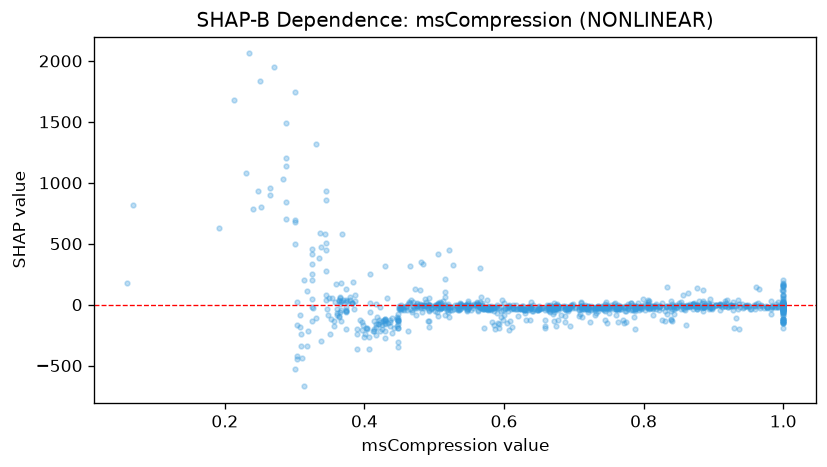

Source data for this figure (header and first rows):
feature_value, shap_value
0.481, 346.4
0.489, -11.79
0.687, -32.05
0.36, -35.52
1.0, -29.88
0.722, -32.73
0.613, -3.305
0.544, -0.2
0.521, -98.5
0.878, -21.12
0.429, -158.2
0.42, -159.7
1.0, -8.395
0.387, 75.43
0.47, 18.89
0.309, -336.5
0.764, -4.221
1.0, 5.976
0.434, -148.7
0.967, -24.15
0.751, -69.34
0.791, -24.69
0.792, 11.98
0.429, -273.8
0.63, -66.76
0.757, -16.07
0.465, 313.8
0.786, -104
0.84, -136.7
0.484, 332.2
0.659, -121.9
0.304, -447.7
1.0, -119.7
0.592, -149.6
0.764, -140
0.83, -131.3
0.839, -125.9
1.0, -132.5
1.0, -150.7
1.0, -190
0.932, -106.2
1.0, -148.8
0.658, -171.8
1.0, -114
0.599, -125.3
1.0, -141.7
0.772, -149.1
1.0, -124.9
0.827, -129.3
1.0, -81.88
1.0, -114.9
1.0, -143.8
0.848, -15.96
0.822, -15.7
0.989, 6.857
0.573, -15.27
0.398, -166.9
0.365, 7.987
0.283, 1027
0.875, -10.88
... 1,030 more rows
